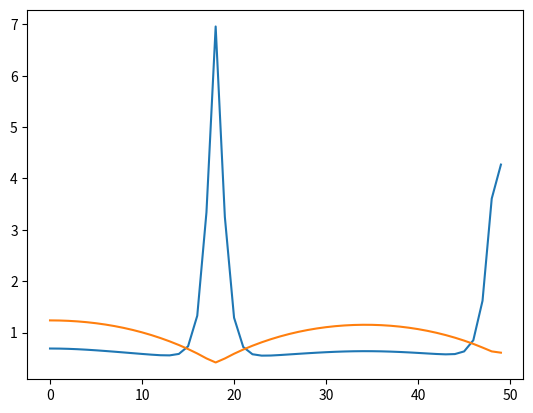
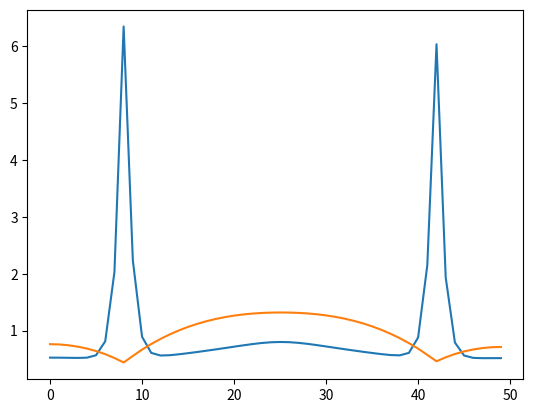
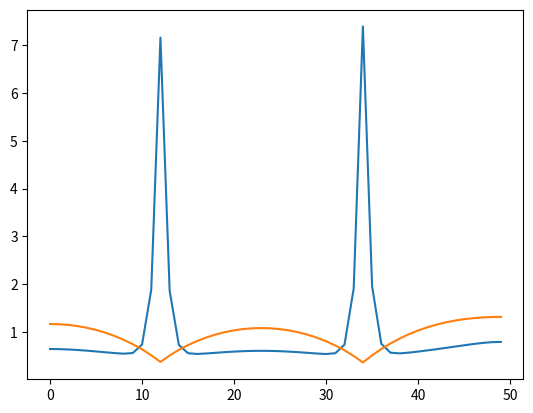
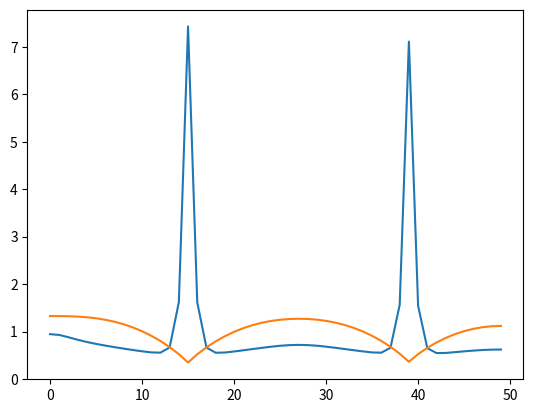
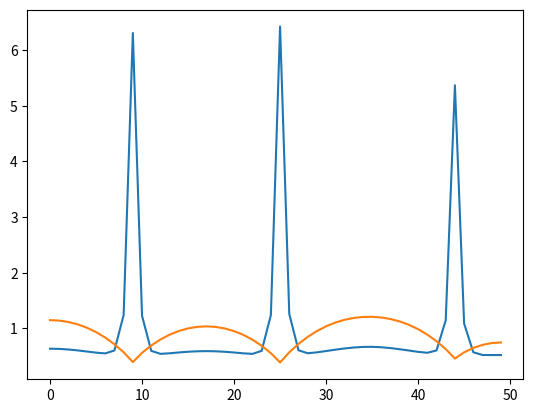
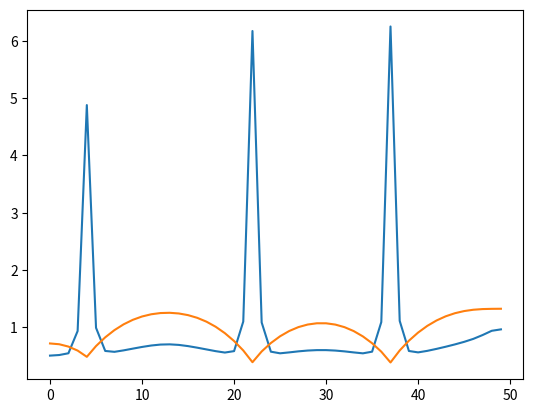
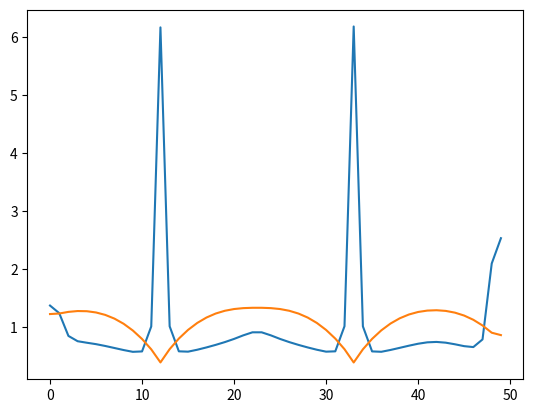
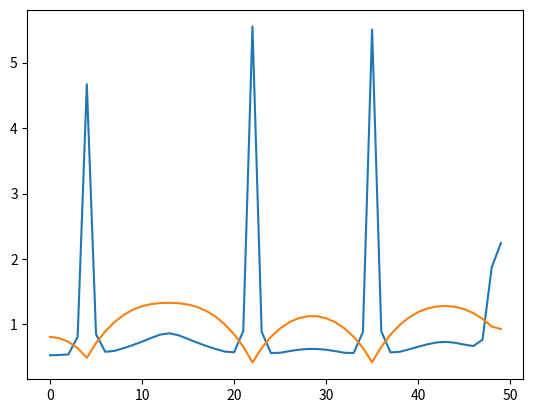
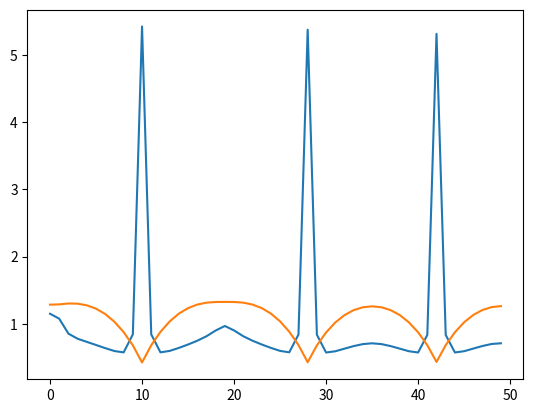
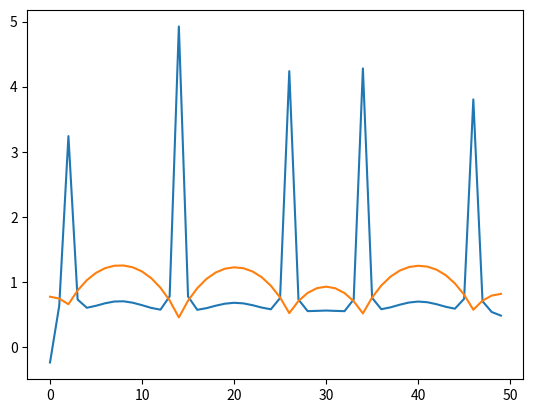
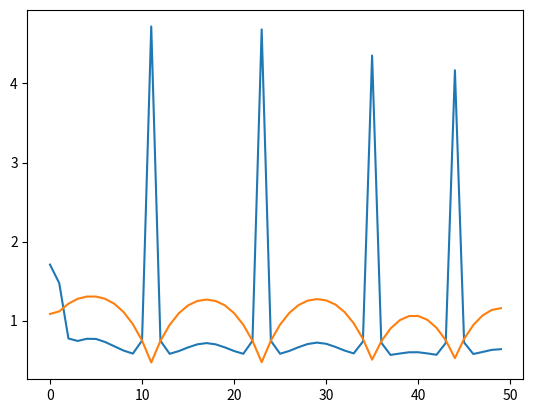
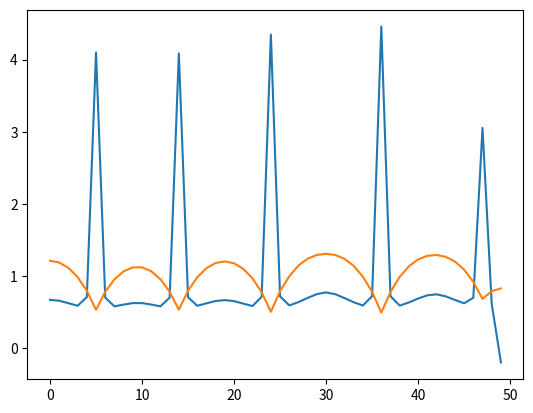
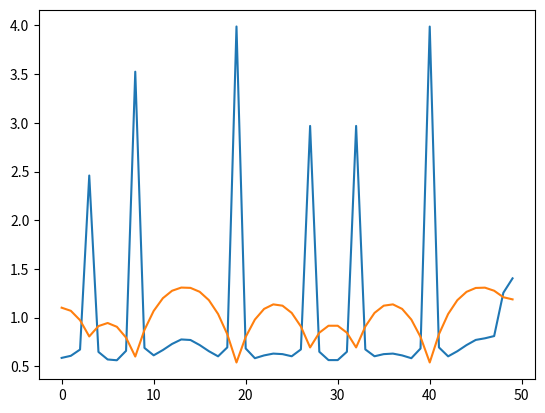
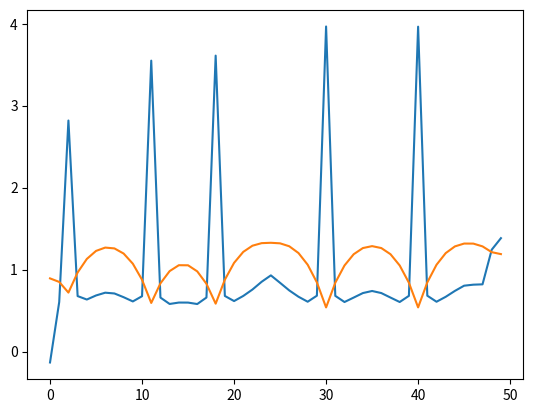
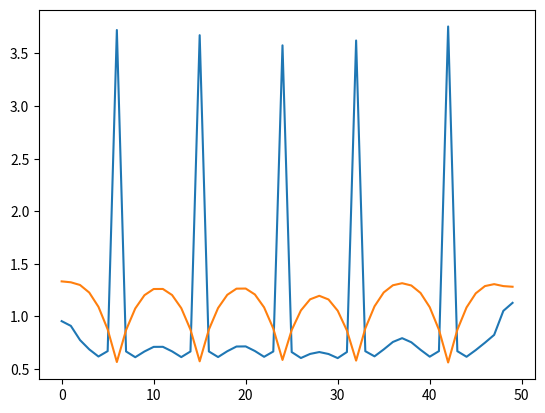
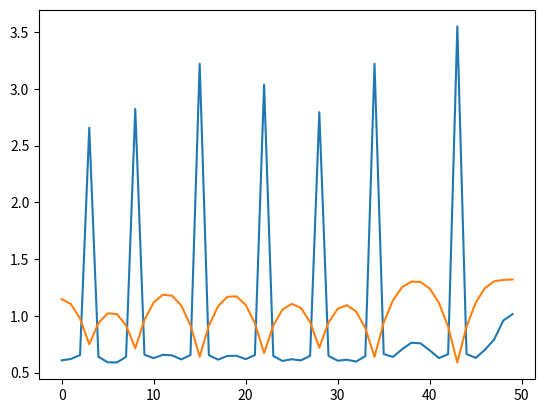

Reproduce these figures in Python, in order.
import numpy as np
import matplotlib.pyplot as plt

'Paramètres'
A = 1
B = 1.3
Du= 0.1
Dv= 10
N = 5000
L = 50
t = np.arange(N)
x = np.arange(L)
u = np.zeros((L,N))
v = np.zeros((L,N))


for p in range (20):
    k = (0.005)*(p+5)
    h = (0.075)*(p+5)
    lu= k*Du/(h**2)
    lv= k*Dv/(h**2)
    'conditions initiales'
    u[:,0] = np.random.random_sample(L)
    v[:,0] = np.random.random_sample(L)

    'Définition de la matrice d iteration '
    Hu = np.eye(L,L,k=-1)*(-lu) + np.eye(L,L)*(2*lu+1) + np.eye(L,L,k=1)*(-lu)
    Hv = np.eye(L,L,k=-1)*(-lv) + np.eye(L,L)*(2*lv+1) + np.eye(L,L,k=1)*(-lv)

    'Conditions aux bords'
    Hu[0,0] = 3
    Hu[0,1] =-4
    Hu[0,2] = 1

    Hu[L-1,L-1] = 3
    Hu[L-1,L-2] =-4
    Hu[L-1,L-3] = 1

    Hv[0,0] = 3
    Hv[0,1] =-4
    Hv[0,2] = 1

    Hv[L-1,L-1] = 3
    Hv[L-1,L-2] =-4
    Hv[L-1,L-3] = 1

    'iteration du système'
    for j in range (N-1):
        fu = k*( v[:,j] * u[:,j]**2 - B*u[:,j] - u[:,j] + A) + u[:,j]
        fv = k*(-v[:,j] * u[:,j]**2 + B*u[:,j]) + v[:,j]
        'conditions aux bords'
        fu[0]  =0
        fu[L-1]=0
        fv[0]  =0
        fv[L-1]=0
        
        u[:,j+1] = np.linalg.solve(Hu,fu)
        v[:,j+1] = np.linalg.solve(Hv,fv)
 
    'Il faudrait ploter sur une ligne de longueur L la concentration en u et en v'
    plt.figure(p)
    plt.plot(x,u[:,N-1])
    plt.plot(x,v[:,N-1])
    
    
    
'''


for j in range (10):
    plt.figure(j)
    plt.plot(x,u[:,40*j])
    plt.plot(x,v[:,40*j])



for j in range (10):
    plt.figure(j)
    plt.plot(t,u[4*j,:])
    plt.plot(t,v[4*j,:])


    
for j in range (10):
    plt.figure(j)    
    plt.plot(u[:,40*j],v[:,40*j])       
 
    
    
for j in range (10):
    plt.figure(j)    
    plt.plot(u[4*j,:],v[4*j,:])

    
'''